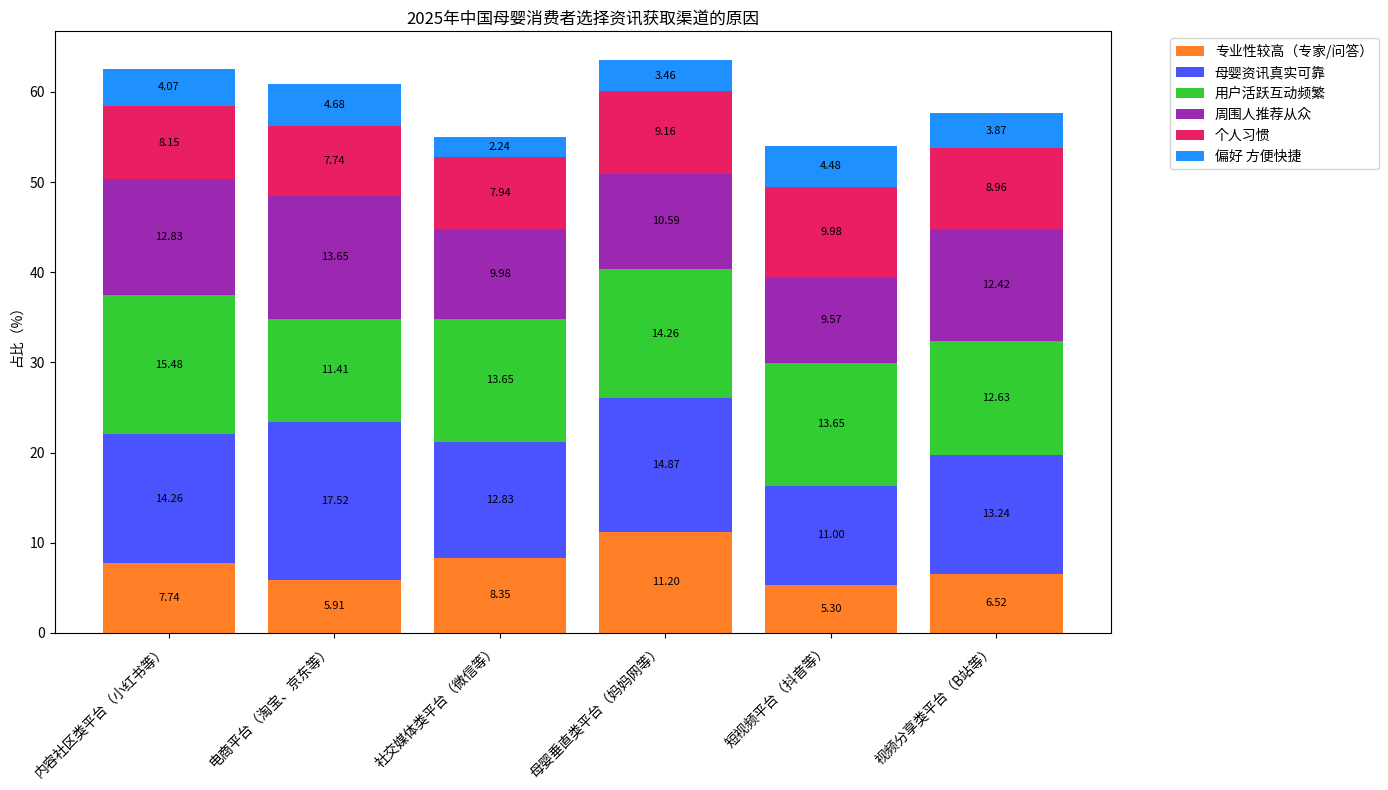

The script that saved this image:
import matplotlib.pyplot as plt
import numpy as np

# 资讯获取渠道
channels = ["内容社区类平台（小红书等）", "电商平台（淘宝、京东等）", "社交媒体类平台（微信等）", 
            "母婴垂直类平台（妈妈网等）", "短视频平台（抖音等）", "视频分享类平台（B站等）"]
# 各选择原因（图例顺序）
reasons = ["专业性较高（专家/问答）", "母婴资讯真实可靠", "用户活跃互动频繁", 
           "周围人推荐从众", "个人习惯", "偏好 方便快捷"]
# 对应颜色
colors = ['#FF7F27', '#4B53FF', '#32CD32', '#9C27B0', '#E91E63', '#1E90FF']
# 各渠道下各原因的占比数据（按channels、reasons顺序）
data = np.array([
    [7.74, 14.26, 15.48, 12.83, 8.15, 4.07],
    [5.91, 17.52, 11.41, 13.65, 7.74, 4.68],
    [8.35, 12.83, 13.65, 9.98, 7.94, 2.24],
    [11.20, 14.87, 14.26, 10.59, 9.16, 3.46],
    [5.30, 11.00, 13.65, 9.57, 9.98, 4.48],
    [6.52, 13.24, 12.63, 12.42, 8.96, 3.87]
])

x = np.arange(len(channels))  # x轴对应不同渠道
bar_width = 0.8  # 柱子宽度

fig, ax = plt.subplots(figsize=(14, 8))
bottom = np.zeros(len(channels))

for i, reason in enumerate(reasons):
    # 遍历每个原因，绘制堆积柱形
    ax.bar(channels, data[:, i], width=bar_width, bottom=bottom, color=colors[i], label=reason)
    # 添加数值标注
    for j in range(len(channels)):
        ax.text(j, bottom[j] + data[j, i] / 2, f'{data[j, i]:.2f}', ha='center', va='center', fontsize=8)
    bottom += data[:, i]

ax.set_ylabel('占比（%）')
ax.set_title('2025年中国母婴消费者选择资讯获取渠道的原因')
ax.legend(bbox_to_anchor=(1.05, 1), loc='upper left')  # 图例放右侧
plt.xticks(x, channels, rotation=45, ha='right')
plt.tight_layout()
plt.show()
